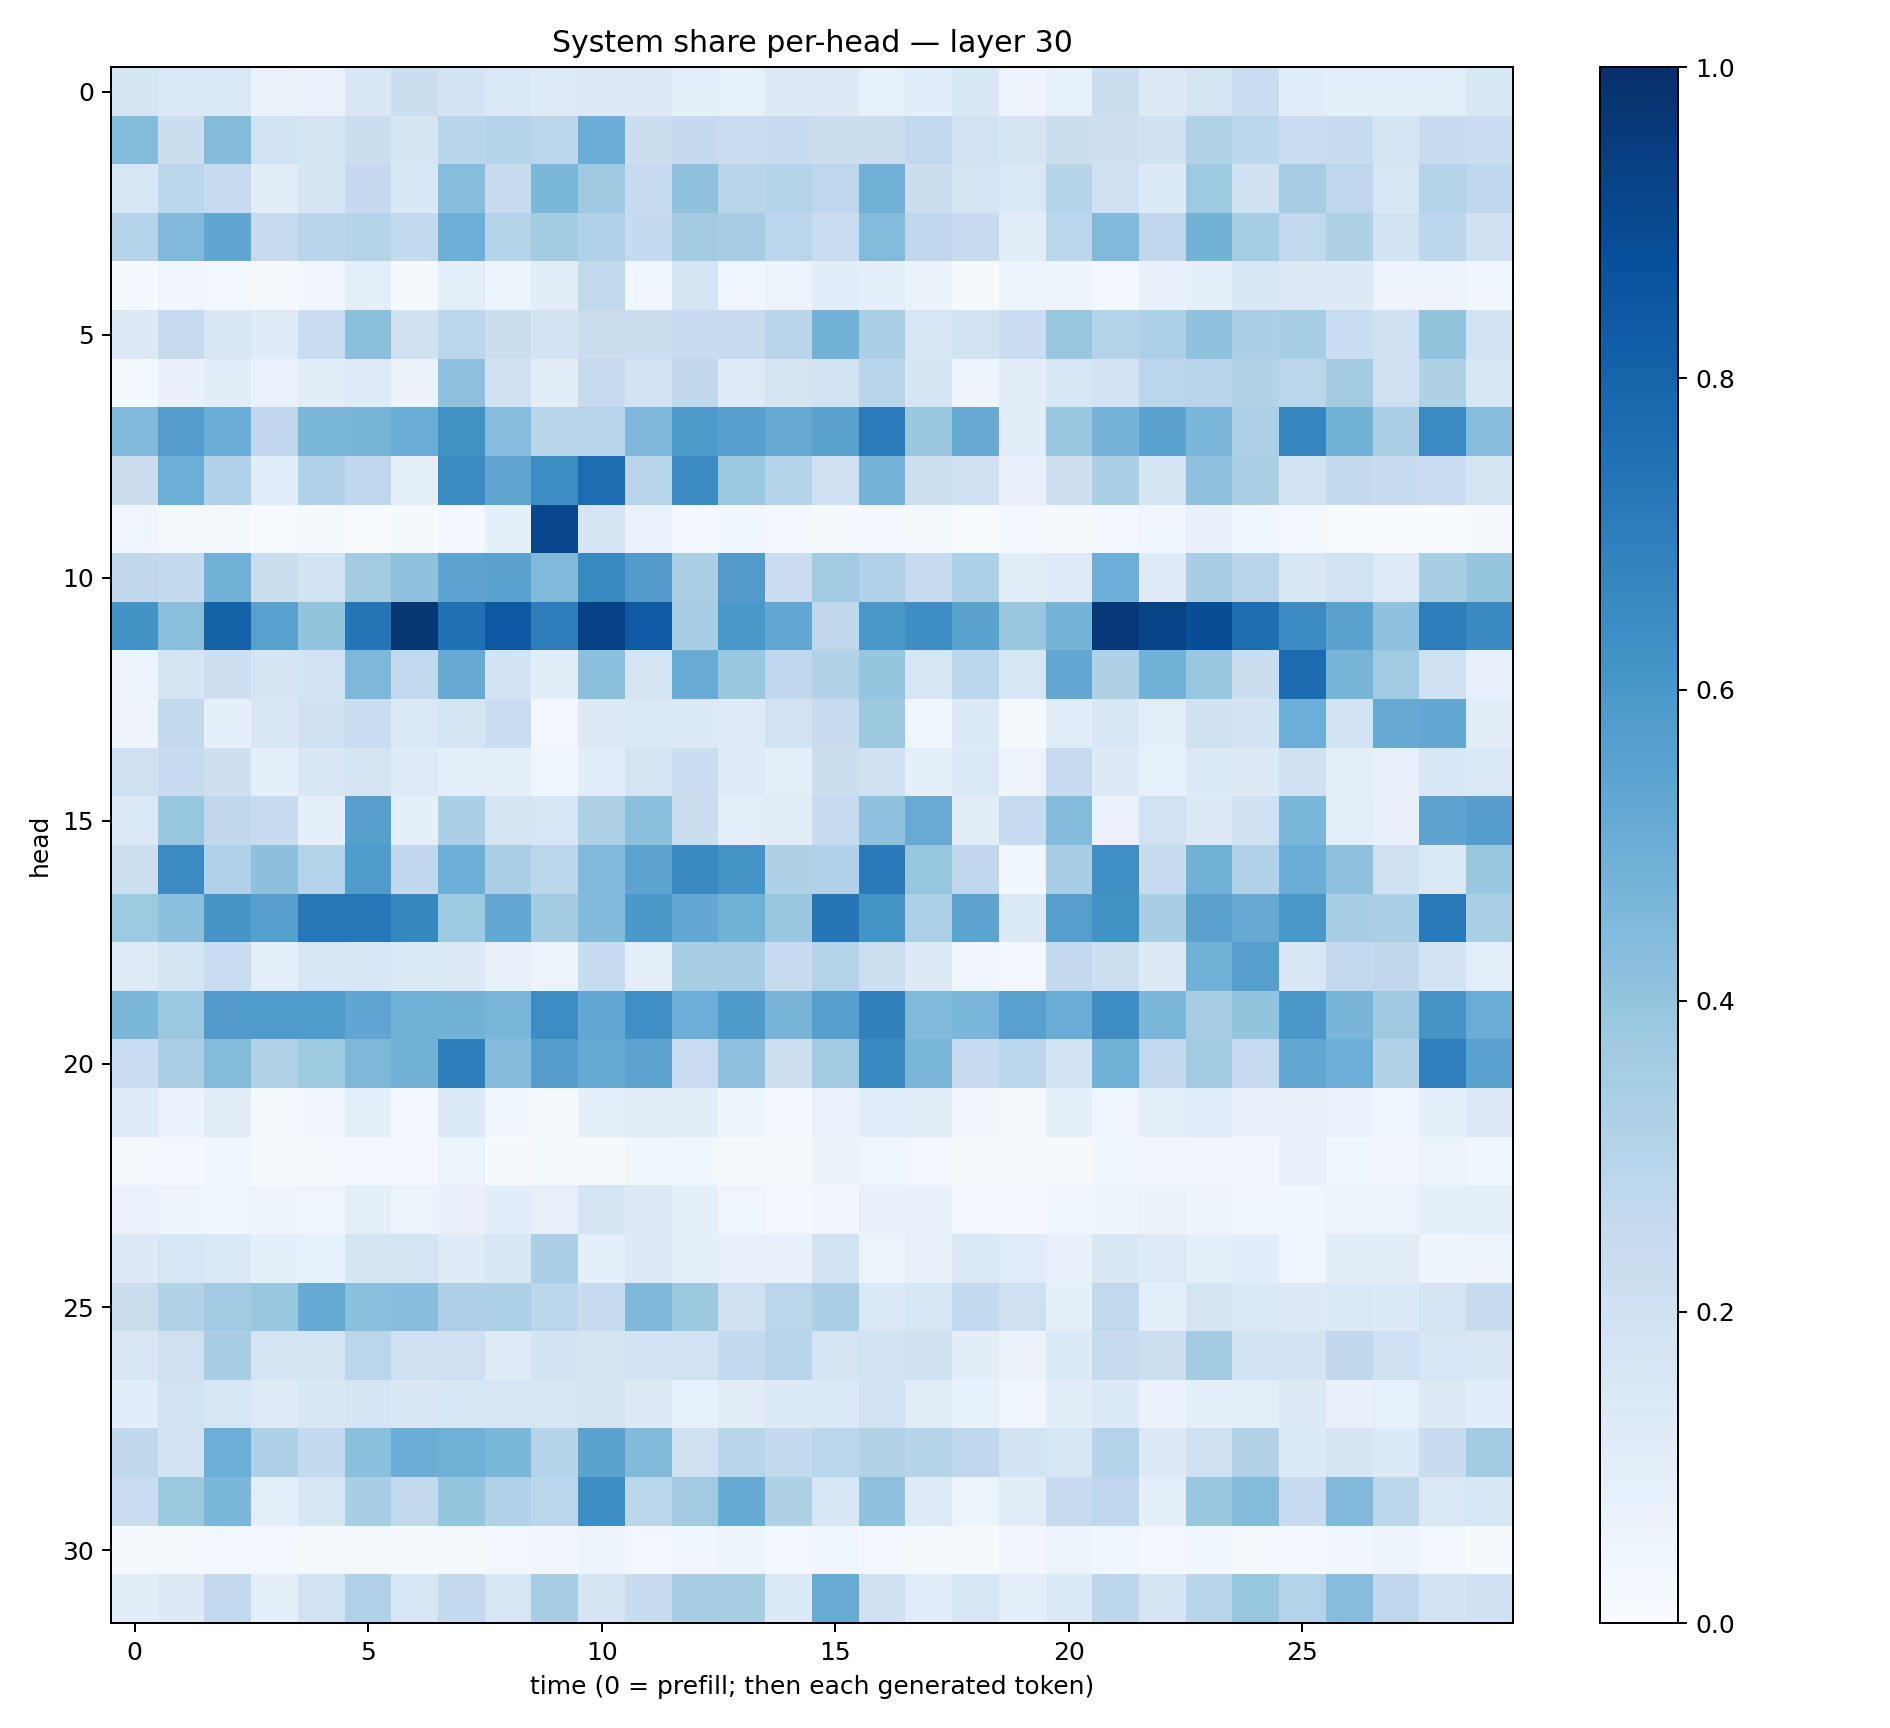

Values plotted in this chart, from the file beside it:
0.16571963, 0.14454602, 0.1467032, 0.06417104, 0.067863226, 0.14945096, 0.22472148, 0.18261632, 0.14234231, 0.123385556, 0.12717365, 0.12679513, 0.09178876, 0.08451501, 0.12795757, 0.12527856, 0.08474195, 0.1081659, 0.15493779, 0.050352484, 0.08219061, 0.22348301, 0.12744838, 0.1778899
0.4393, 0.22, 0.4366, 0.1892, 0.1658, 0.2217, 0.1698, 0.2904, 0.3, 0.2833, 0.5042, 0.2213, 0.2508, 0.2289, 0.2356, 0.2209, 0.2223, 0.2632, 0.1905, 0.1666, 0.2199, 0.2147, 0.1965, 0.3092
0.1626, 0.2785, 0.2424, 0.1094, 0.167, 0.2502, 0.1548, 0.4308, 0.2472, 0.4586, 0.3705, 0.2483, 0.4127, 0.2907, 0.3011, 0.2735, 0.4818, 0.2203, 0.1727, 0.1459, 0.2972, 0.2065, 0.1346, 0.3716
0.304, 0.4456, 0.5329, 0.246, 0.2912, 0.304, 0.256, 0.4961, 0.3, 0.3559, 0.318, 0.2548, 0.3569, 0.3507, 0.2846, 0.2297, 0.4391, 0.2757, 0.2346, 0.111, 0.2858, 0.4459, 0.2665, 0.4796
0.01177, 0.04579, 0.03026, 0.0117, 0.03422, 0.09999, 0.01395, 0.09768, 0.05375, 0.1048, 0.2627, 0.03697, 0.1726, 0.0432, 0.05737, 0.1056, 0.08912, 0.0658, 0.01488, 0.05881, 0.04892, 0.02578, 0.07188, 0.09318
0.1259, 0.2432, 0.1498, 0.1178, 0.2313, 0.42, 0.1978, 0.2889, 0.2243, 0.1816, 0.2254, 0.219, 0.2414, 0.2385, 0.2899, 0.4842, 0.3368, 0.158, 0.1879, 0.2275, 0.3883, 0.3068, 0.3319, 0.4063
0.01967, 0.07419, 0.1112, 0.06997, 0.1019, 0.1224, 0.06377, 0.4109, 0.2028, 0.1112, 0.2449, 0.1847, 0.2721, 0.1238, 0.1722, 0.1932, 0.292, 0.1689, 0.04949, 0.1032, 0.1544, 0.1823, 0.2829, 0.2945
0.442, 0.5718, 0.5011, 0.2689, 0.4646, 0.4699, 0.5009, 0.6263, 0.4315, 0.2903, 0.2966, 0.4528, 0.5864, 0.5595, 0.5121, 0.5507, 0.7103, 0.3878, 0.5148, 0.1016, 0.3899, 0.4738, 0.5492, 0.4613
0.2189, 0.4965, 0.3187, 0.1167, 0.3176, 0.2692, 0.08845, 0.6455, 0.5325, 0.6441, 0.7623, 0.2903, 0.648, 0.3815, 0.3023, 0.2086, 0.4739, 0.2151, 0.2052, 0.07993, 0.2113, 0.3327, 0.1705, 0.4081
0.04365, 0.02103, 0.02243, 0.005992, 0.01186, 0.007402, 0.01442, 0.02348, 0.08721, 0.9086, 0.1652, 0.06765, 0.03084, 0.03519, 0.02802, 0.01432, 0.02804, 0.01817, 0.00623, 0.02599, 0.02093, 0.03105, 0.0458, 0.07135
0.2726, 0.2563, 0.483, 0.2234, 0.1865, 0.3571, 0.4114, 0.543, 0.5507, 0.4492, 0.6569, 0.5746, 0.3376, 0.5785, 0.2271, 0.3659, 0.3203, 0.2462, 0.3301, 0.1106, 0.1234, 0.4998, 0.1239, 0.3463
0.6199, 0.4224, 0.804, 0.5584, 0.3986, 0.7336, 0.9691, 0.7488, 0.8476, 0.6992, 0.9309, 0.8388, 0.3461, 0.5979, 0.5273, 0.2713, 0.6003, 0.6372, 0.5478, 0.3855, 0.4755, 0.9637, 0.9237, 0.8847
0.05811, 0.1664, 0.2127, 0.1695, 0.1861, 0.4555, 0.262, 0.5141, 0.1843, 0.1024, 0.4205, 0.1784, 0.5095, 0.3837, 0.2688, 0.3098, 0.3973, 0.1621, 0.2831, 0.1624, 0.5267, 0.3212, 0.4865, 0.3895
0.04837, 0.2581, 0.08723, 0.1516, 0.2025, 0.2299, 0.141, 0.1726, 0.2277, 0.03082, 0.1268, 0.1464, 0.1406, 0.1196, 0.1893, 0.2353, 0.3776, 0.04327, 0.1387, 0.0202, 0.1135, 0.1561, 0.09857, 0.1966
0.2058, 0.2355, 0.211, 0.08918, 0.1498, 0.1719, 0.1224, 0.09634, 0.09456, 0.04631, 0.106, 0.1734, 0.2332, 0.1215, 0.09791, 0.2215, 0.1983, 0.09604, 0.1355, 0.05475, 0.2429, 0.1316, 0.08493, 0.138
0.1474, 0.3931, 0.2717, 0.239, 0.09305, 0.5639, 0.08725, 0.3331, 0.1744, 0.1589, 0.3221, 0.4206, 0.2239, 0.1005, 0.1125, 0.2483, 0.411, 0.5091, 0.1034, 0.2369, 0.4376, 0.06946, 0.1911, 0.1281
0.2164, 0.6518, 0.3183, 0.4169, 0.3076, 0.584, 0.2657, 0.4996, 0.3356, 0.2797, 0.4455, 0.5438, 0.6529, 0.6135, 0.3215, 0.3176, 0.7122, 0.3938, 0.2669, 0.03723, 0.3455, 0.6332, 0.2394, 0.483
0.3712, 0.4214, 0.6061, 0.5663, 0.7252, 0.7246, 0.664, 0.3712, 0.5266, 0.357, 0.4439, 0.5972, 0.5273, 0.4875, 0.385, 0.7292, 0.6142, 0.3301, 0.5467, 0.1336, 0.5629, 0.6222, 0.3436, 0.5491
0.123, 0.1779, 0.2273, 0.09818, 0.1569, 0.1526, 0.1392, 0.1255, 0.08121, 0.05721, 0.2344, 0.0983, 0.3408, 0.3485, 0.2453, 0.3055, 0.2153, 0.1259, 0.03427, 0.0287, 0.2582, 0.2178, 0.1259, 0.4878
0.4582, 0.3802, 0.5811, 0.5824, 0.5849, 0.5378, 0.4907, 0.4782, 0.4637, 0.642, 0.5246, 0.6313, 0.4976, 0.5863, 0.4699, 0.566, 0.6845, 0.4488, 0.462, 0.5576, 0.5066, 0.6416, 0.4579, 0.3487
0.2338, 0.3369, 0.4385, 0.3145, 0.3739, 0.4539, 0.48, 0.6964, 0.4337, 0.5739, 0.5184, 0.5452, 0.2293, 0.4126, 0.2185, 0.3665, 0.654, 0.4638, 0.2408, 0.2829, 0.1844, 0.4873, 0.2654, 0.3562
0.1247, 0.06863, 0.1096, 0.02288, 0.03344, 0.1011, 0.02451, 0.137, 0.03647, 0.02003, 0.09224, 0.111, 0.1018, 0.05863, 0.02582, 0.06887, 0.1083, 0.1115, 0.03361, 0.02331, 0.08889, 0.04202, 0.1004, 0.1136
0.02317, 0.02467, 0.03642, 0.008708, 0.01622, 0.02457, 0.02415, 0.05146, 0.01074, 0.02105, 0.01539, 0.03678, 0.03584, 0.01726, 0.01401, 0.06293, 0.04111, 0.02973, 0.02316, 0.01339, 0.01439, 0.03696, 0.03157, 0.03413
0.0692, 0.0507, 0.04392, 0.04703, 0.04058, 0.09497, 0.06218, 0.07213, 0.1061, 0.07894, 0.1689, 0.1257, 0.09184, 0.04231, 0.02749, 0.03497, 0.07778, 0.07316, 0.03016, 0.03002, 0.04514, 0.05058, 0.06412, 0.04872
0.1315, 0.1634, 0.1391, 0.09192, 0.08356, 0.1691, 0.1795, 0.1184, 0.1523, 0.3339, 0.0873, 0.1301, 0.0885, 0.08182, 0.07689, 0.1851, 0.0533, 0.07284, 0.1456, 0.1154, 0.07489, 0.1491, 0.1241, 0.09992
0.223, 0.3138, 0.3647, 0.3853, 0.5186, 0.4214, 0.4274, 0.3273, 0.3311, 0.2797, 0.2351, 0.4495, 0.3751, 0.2043, 0.2821, 0.3324, 0.1438, 0.1616, 0.2563, 0.2058, 0.09045, 0.2638, 0.09701, 0.1731
0.1489, 0.2099, 0.3404, 0.1752, 0.1725, 0.2847, 0.2023, 0.2097, 0.1224, 0.1864, 0.171, 0.1812, 0.19, 0.2549, 0.2963, 0.1764, 0.1919, 0.1979, 0.1024, 0.06376, 0.1333, 0.2451, 0.2157, 0.357
0.1137, 0.1952, 0.1576, 0.1226, 0.1537, 0.1655, 0.1492, 0.1594, 0.1564, 0.1566, 0.1788, 0.1271, 0.08383, 0.11, 0.1332, 0.1469, 0.1942, 0.1101, 0.08321, 0.04223, 0.1037, 0.1336, 0.07006, 0.09855
0.271, 0.1838, 0.4985, 0.3247, 0.2559, 0.42, 0.5025, 0.4907, 0.4589, 0.3011, 0.5507, 0.4435, 0.1963, 0.2924, 0.2566, 0.2873, 0.3099, 0.3024, 0.269, 0.1837, 0.1629, 0.3022, 0.1292, 0.2078
0.2328, 0.3753, 0.4602, 0.09398, 0.1623, 0.3443, 0.2637, 0.3961, 0.3179, 0.2859, 0.638, 0.2858, 0.3639, 0.5165, 0.3214, 0.1563, 0.41, 0.1218, 0.06196, 0.1101, 0.2478, 0.2761, 0.09248, 0.386
0.0165, 0.01943, 0.02449, 0.02529, 0.01871, 0.02341, 0.0144, 0.02016, 0.0277, 0.03228, 0.05139, 0.02475, 0.04317, 0.0544, 0.02669, 0.04554, 0.02387, 0.01788, 0.0118, 0.03397, 0.05226, 0.03534, 0.03105, 0.03867
0.1045, 0.131, 0.2635, 0.09871, 0.1928, 0.3175, 0.1619, 0.2601, 0.1612, 0.349, 0.1663, 0.2399, 0.3512, 0.3425, 0.1393, 0.5101, 0.2077, 0.108, 0.1594, 0.1003, 0.1349, 0.281, 0.1754, 0.2907
